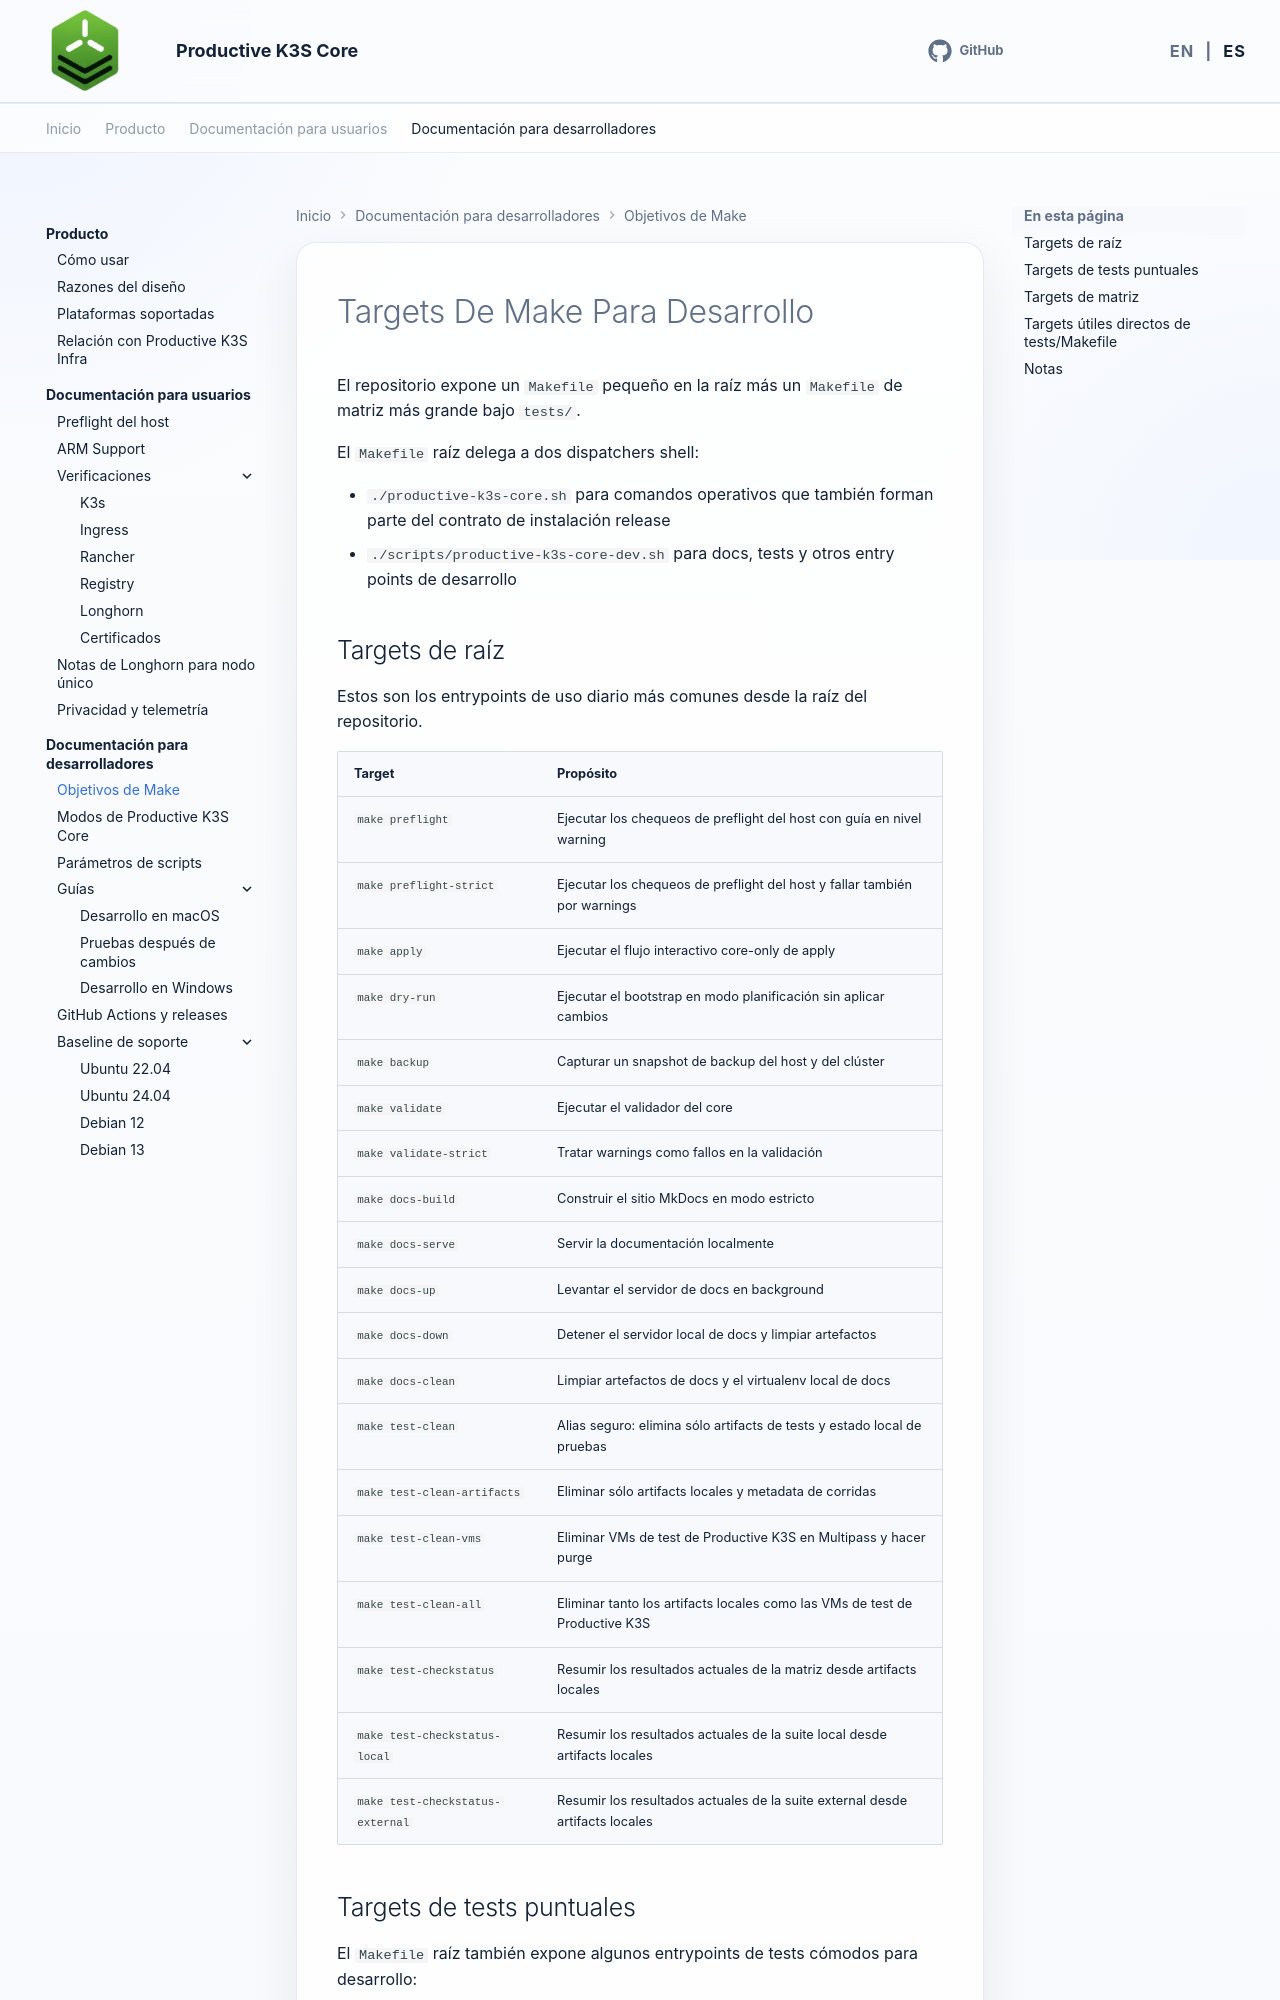

repository: productive-k3s/productive-k3s-core · page: es/developer-docs/make-targets/index.html · generator: mkdocs

# Targets De Make Para Desarrollo

El repositorio expone un `Makefile` pequeño en la raíz más un `Makefile` de matriz más grande bajo `tests/`.

El `Makefile` raíz delega a dos dispatchers shell:

- `./productive-k3s-core.sh` para comandos operativos que también forman parte del contrato de instalación release
- `./scripts/productive-k3s-core-dev.sh` para docs, tests y otros entry points de desarrollo
